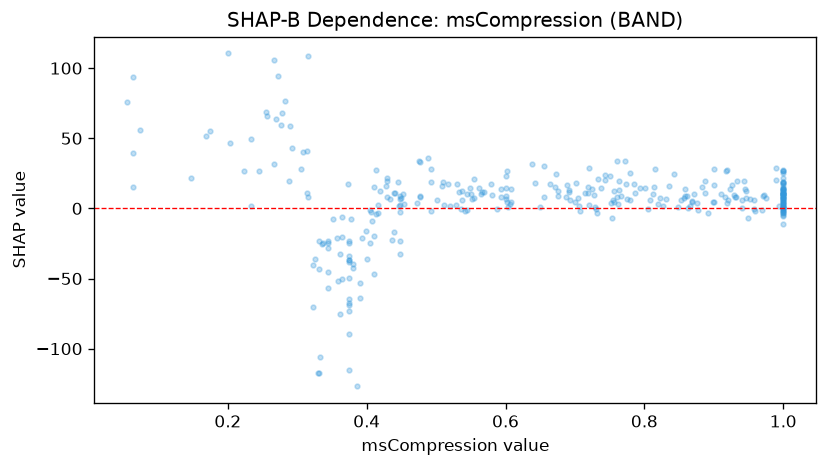

Data behind this chart, as committed beside it:
feature_value, shap_value
0.529, 2.307
0.452, 10.01
0.055, 75.86
0.887, 11.25
0.448, 2.271
0.869, 5.481
0.345, -24.54
1.0, -10.88
0.731, -0.3356
1.0, 3.355
0.52, 1.896
0.336, -25.54
0.276, 59.69
0.763, 13.13
0.255, 68.96
0.549, 14.42
0.813, 10.19
0.374, -23.13
1.0, 7.87
0.345, -28.22
0.293, 43.05
1.0, 10.35
0.174, 55.14
1.0, 4.012
0.891, -3.342
0.064, 39.5
1.0, 8.601
1.0, 7.843
1.0, 8.562
0.714, 10.65
0.871, 10.55
0.97, -1.426
1.0, 2.98
0.971, 8.981
0.761, 8.049
0.449, 7.679
0.6, 8.902
0.779, 5.717
0.762, 3.377
0.536, -0.5632
0.38, -39.66
0.374, -24.48
0.899, 4.24
0.959, -1.691
1.0, 5.014
0.374, -36.84
0.693, 6.137
0.878, -1.203
0.808, 6.055
1.0, 10.04
0.95, -6.697
0.952, 6.622
0.805, -0.2023
0.269, 63.54
1.0, 0.6643
0.278, 68.02
0.44, 11.07
1.0, 0.06678
0.169, 51.51
0.831, 6.407
... 273 more rows
